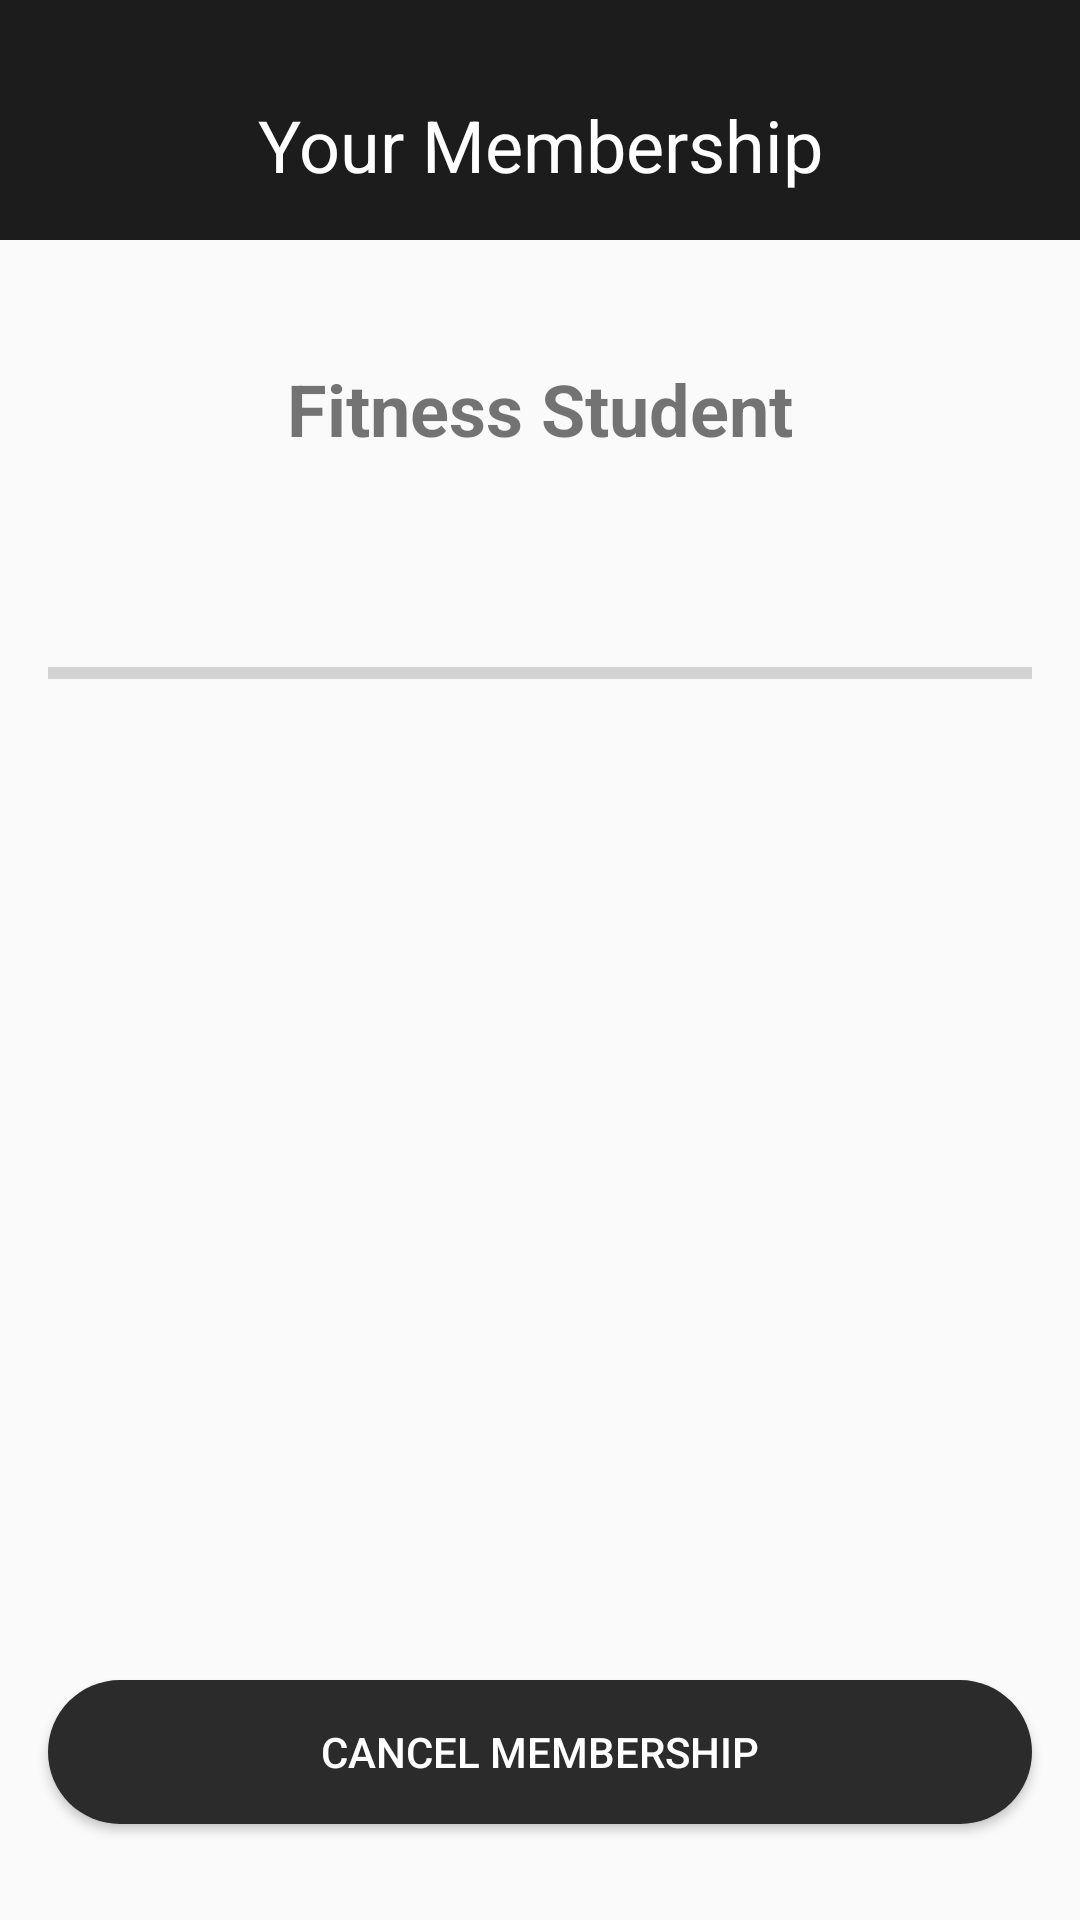

Android layout source for this screen:
<!-- AndroidManifest.xml: application theme Theme.Licenta -->
<!-- res/layout/activity_your_membership.xml -->
<?xml version="1.0" encoding="utf-8"?>
<androidx.constraintlayout.widget.ConstraintLayout xmlns:android="http://schemas.android.com/apk/res/android"
    xmlns:app="http://schemas.android.com/apk/res-auto"
    xmlns:tools="http://schemas.android.com/tools"
    android:layout_width="match_parent"
    android:layout_height="match_parent"
    tools:context=".membership.YourMembershipActivity">

    <androidx.constraintlayout.widget.ConstraintLayout
        android:layout_width="match_parent"
        android:layout_height="80dp"
        android:background='#1C1C1C'
        app:layout_constraintEnd_toEndOf="parent"
        app:layout_constraintStart_toStartOf="parent"
        app:layout_constraintTop_toTopOf="parent">

        <TextView
            android:id="@+id/textView21"
            android:layout_width="wrap_content"
            android:layout_height="wrap_content"
            android:layout_marginTop="32dp"
            android:text="Your Membership"
            android:textColor="#FFFFFF"
            android:textSize="24sp"
            app:layout_constraintEnd_toEndOf="parent"
            app:layout_constraintHorizontal_bias="0.5"
            app:layout_constraintStart_toStartOf="parent"
            app:layout_constraintTop_toTopOf="parent" />
    </androidx.constraintlayout.widget.ConstraintLayout>

    <androidx.constraintlayout.widget.ConstraintLayout
        android:layout_width="match_parent"
        android:layout_height="match_parent"
        android:layout_marginTop="80dp"
        app:layout_constraintBottom_toBottomOf="parent"
        app:layout_constraintEnd_toEndOf="parent"
        app:layout_constraintStart_toStartOf="parent"
        app:layout_constraintTop_toTopOf="parent">

        <TextView
            android:id="@+id/textViewMyMembershipTitle"
            android:layout_width="wrap_content"
            android:layout_height="wrap_content"
            android:layout_marginTop="40dp"
            android:text="Fitness Student"
            android:textSize="24sp"
            android:textStyle="bold"
            app:layout_constraintEnd_toEndOf="parent"
            app:layout_constraintHorizontal_bias="0.5"
            app:layout_constraintStart_toStartOf="parent"
            app:layout_constraintTop_toTopOf="parent" />

        <TextView
            android:id="@+id/textView17"
            android:layout_width="wrap_content"
            android:layout_height="wrap_content"
            android:layout_marginTop="232dp"
            android:text="You don't have a mambership"
            android:textSize="24sp"
            android:visibility="invisible"
            app:layout_constraintEnd_toEndOf="parent"
            app:layout_constraintHorizontal_bias="0.5"
            app:layout_constraintStart_toStartOf="parent"
            app:layout_constraintTop_toTopOf="parent" />

        <ProgressBar
            android:id="@+id/progressBarMyMembership"
            style="?android:attr/progressBarStyleHorizontal"
            android:layout_width="0dp"
            android:layout_height="wrap_content"
            android:layout_marginStart="16dp"
            android:layout_marginTop="64dp"
            android:layout_marginEnd="16dp"
            app:layout_constraintEnd_toEndOf="parent"
            app:layout_constraintHorizontal_bias="0.5"
            app:layout_constraintStart_toStartOf="parent"
            app:layout_constraintTop_toBottomOf="@+id/textViewMyMembershipTitle" />

        <LinearLayout
            android:id="@+id/linearLayout2"
            android:layout_width="0dp"
            android:layout_height="wrap_content"
            android:layout_marginStart="16dp"
            android:layout_marginTop="8dp"
            android:layout_marginEnd="16dp"
            android:orientation="horizontal"
            app:layout_constraintEnd_toEndOf="parent"
            app:layout_constraintHorizontal_bias="0.5"
            app:layout_constraintStart_toStartOf="parent"
            app:layout_constraintTop_toBottomOf="@+id/progressBarMyMembership">

            <LinearLayout
                android:layout_width="match_parent"
                android:layout_height="match_parent"
                android:layout_weight="1">

                <TextView
                    android:id="@+id/textViewMyMembershipStartDate"
                    android:layout_width="match_parent"
                    android:layout_height="wrap_content"
                    tools:text="09/04/2022" />

            </LinearLayout>

            <LinearLayout
                android:layout_width="match_parent"
                android:layout_height="match_parent"
                android:layout_weight="1">

                <TextView
                    android:id="@+id/textViewMyMembershipDaysLeft"
                    android:layout_width="match_parent"
                    android:layout_height="wrap_content"
                    android:gravity="center"
                    android:textStyle="bold"
                    tools:text="5 days left" />

            </LinearLayout>

            <LinearLayout
                android:layout_width="match_parent"
                android:layout_height="match_parent"
                android:layout_weight="1">

                <TextView
                    android:id="@+id/textViewMyMembershipEndDate"
                    android:layout_width="match_parent"
                    android:layout_height="wrap_content"
                    android:gravity="right"
                    tools:text="08/05/2022" />

            </LinearLayout>

        </LinearLayout>

        <Button
            android:id="@+id/button6"
            android:layout_width="0dp"
            android:layout_height="48dp"
            android:layout_marginStart="16dp"
            android:layout_marginEnd="16dp"
            android:layout_marginBottom="32dp"
            android:background="@drawable/custom_button"
            android:text="Buy membership"
            android:visibility="invisible"
            app:layout_constraintBottom_toBottomOf="parent"
            app:layout_constraintEnd_toEndOf="parent"
            app:layout_constraintHorizontal_bias="0.0"
            app:layout_constraintStart_toStartOf="parent" />

        <Button
            android:id="@+id/buttonYourMembershipCancel"
            android:layout_width="0dp"
            android:layout_height="wrap_content"
            android:layout_marginStart="16dp"
            android:layout_marginEnd="16dp"
            android:layout_marginBottom="32dp"
            android:background="@drawable/custom_button"
            android:text="Cancel membership"
            android:textColor="#FFFFFF"
            app:layout_constraintBottom_toBottomOf="parent"
            app:layout_constraintEnd_toEndOf="parent"
            app:layout_constraintHorizontal_bias="0.5"
            app:layout_constraintStart_toStartOf="parent" />


    </androidx.constraintlayout.widget.ConstraintLayout>

</androidx.constraintlayout.widget.ConstraintLayout>
<!-- resources referenced by this layout -->
<resources>
  <!-- drawable custom_button (drawable) -->
  <?xml version="1.0" encoding="utf-8"?>
  <shape  xmlns:android="http://schemas.android.com/apk/res/android" android:shape="rectangle">
      <corners android:radius="30dp"/>
      <solid android:color="#2B2B2B"/>
  </shape>
  <style name="Theme.Licenta" parent="Theme.AppCompat.DayNight.NoActionBar">
          
          <item name="colorPrimary">@color/purple_200</item>
          <item name="colorPrimaryVariant">@color/purple_700</item>
          <item name="colorOnPrimary">@color/black</item>
          
          <item name="colorSecondary">@color/teal_200</item>
          <item name="colorSecondaryVariant">@color/teal_700</item>
          <item name="colorOnSecondary">@color/black</item>
          
          <item name="android:statusBarColor" tools:targetApi="l">@color/black</item>
          
      </style>
  <color name="purple_200">#FFBB86FC</color>
  <color name="purple_700">#FF3700B3</color>
  <color name="black">#FF000000</color>
  <color name="teal_200">#FF03DAC5</color>
  <color name="teal_700">#FF018786</color>
</resources>
